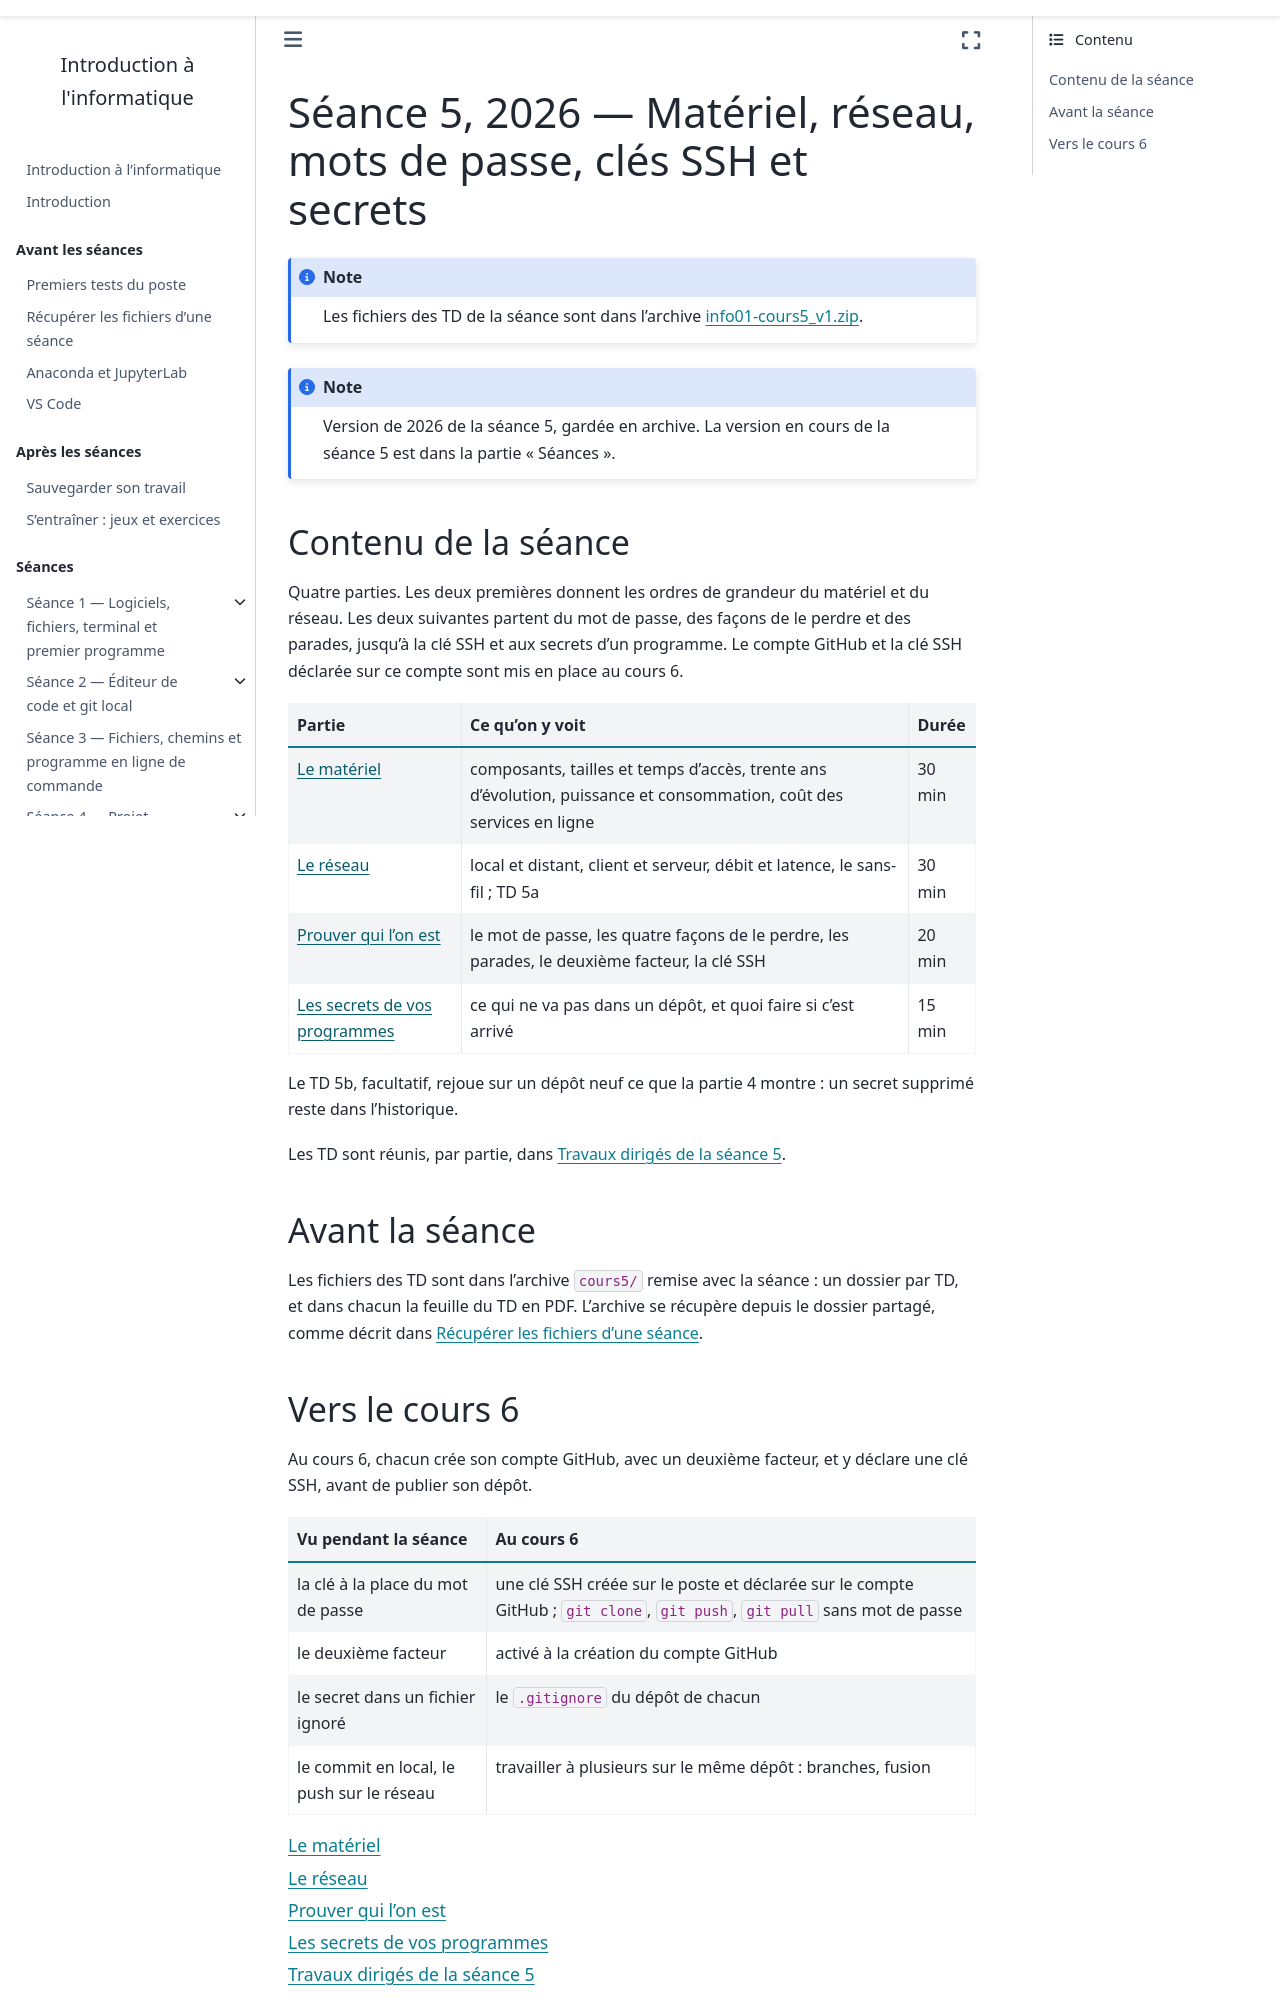

repository: geodata-ing1-info-01/cours-info-01 · page: cours5/index.html · generator: sphinx

---
title: "Séance 5, 2026 — Matériel, réseau, mots de passe, clés SSH et secrets"
---

:::{note}
Version de 2026 de la séance 5, gardée en archive. La version en cours
de la séance 5 est dans la partie « Séances ».
:::

## Contenu de la séance

Quatre parties. Les deux premières donnent les ordres de grandeur du matériel
et du réseau. Les deux suivantes partent du mot de passe, des façons de le
perdre et des parades, jusqu'à la clé SSH et aux secrets d'un programme. Le
compte GitHub et la clé SSH déclarée sur ce compte sont mis en place au
cours 6.

```{list-table}
:header-rows: 1

* - Partie
  - Ce qu'on y voit
  - Durée
* - [Le matériel](notebook/01_materiel.md)
  - composants, tailles et temps d'accès, trente ans d'évolution, puissance et consommation, coût des services en ligne
  - 30 min
* - [Le réseau](notebook/02_reseau.md)
  - local et distant, client et serveur, débit et latence, le sans-fil ; TD 5a
  - 30 min
* - [Prouver qui l'on est](notebook/03_prouver_qui_lon_est.md)
  - le mot de passe, les quatre façons de le perdre, les parades, le deuxième facteur, la clé SSH
  - 20 min
* - [Les secrets de vos programmes](notebook/04_secrets.md)
  - ce qui ne va pas dans un dépôt, et quoi faire si c'est arrivé
  - 15 min
```

Le TD 5b, facultatif, rejoue sur un dépôt neuf ce que la partie 4 montre : un
secret supprimé reste dans l'historique.

Les TD sont réunis, par partie, dans [Travaux dirigés de la séance
5](notebook/travaux_diriges.md).

## Avant la séance

Les fichiers des TD sont dans l'archive `cours5/` remise avec la séance : un
dossier par TD, et dans chacun la feuille du TD en PDF. L'archive se récupère
depuis le dossier partagé, comme décrit dans [Récupérer les fichiers d'une
séance](../avant/donnees.md).
